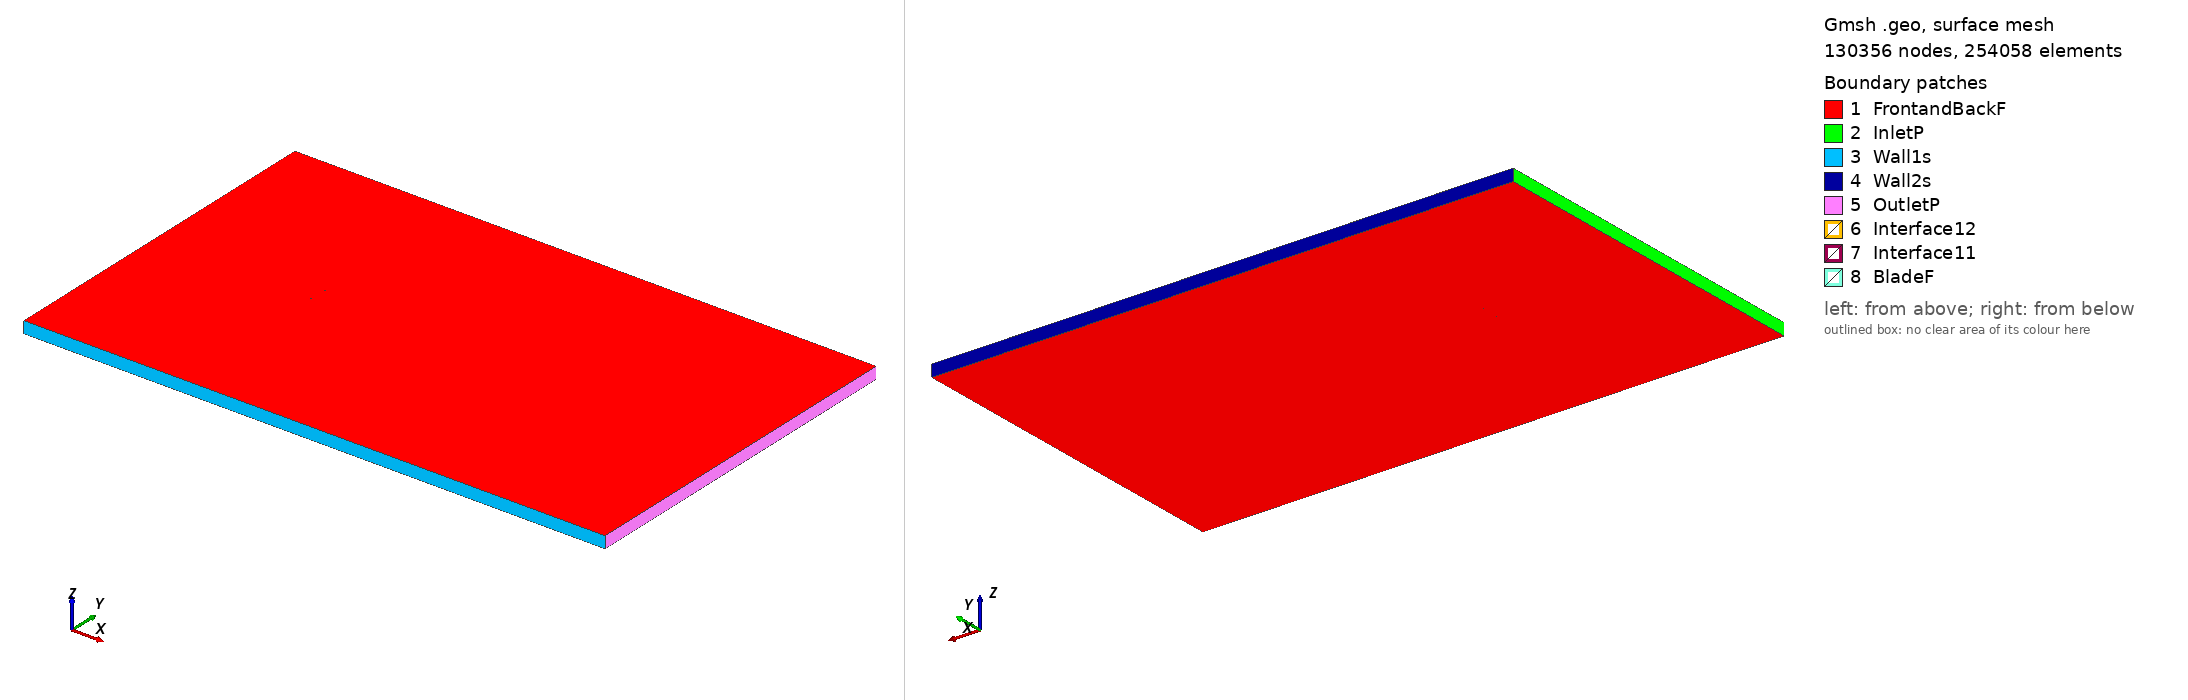

Gmsh geometry script, surface-meshed: 130356 nodes, 254058 surface elements. Boundary patches (legend numbers): 1 FrontandBackF, 2 InletP, 3 Wall1s, 4 Wall2s, 5 OutletP, 6 Interface12, 7 Interface11, 8 BladeF. Left view from above one corner, right view from below the opposite corner. Legend entries are the model's physical surfaces. The drawing asked Gmsh for element sizes between 1% and 20% of the model's largest extent; the script's own settings can give other sizes.

=== fx72150a_tsr_4.2274_aoa_1.115.geo (drawn) ===
SetFactory("OpenCASCADE");

Point(1) = {0.075065, 0.727315, 0, 1.0};
Point(2) = {0.073224, 0.727989, 0, 1.0};
Point(3) = {0.066827, 0.730332, 0, 1.0};
Point(4) = {0.063233, 0.731648, 0, 1.0};
Point(5) = {0.059397, 0.733053, 0, 1.0};
Point(6) = {0.055334, 0.734541, 0, 1.0};
Point(7) = {0.051061, 0.736107, 0, 1.0};
Point(8) = {0.046597, 0.737740, 0, 1.0};
Point(9) = {0.041957, 0.739303, 0, 1.0};
Point(10) = {0.037166, 0.740866, 0, 1.0};
Point(11) = {0.032240, 0.742368, 0, 1.0};
Point(12) = {0.027202, 0.743830, 0, 1.0};
Point(13) = {0.022074, 0.745190, 0, 1.0};
Point(14) = {0.016873, 0.746448, 0, 1.0};
Point(15) = {0.011626, 0.747547, 0, 1.0};
Point(16) = {0.006354, 0.748514, 0, 1.0};
Point(17) = {0.001077, 0.749254, 0, 1.0};
Point(18) = {-0.004181, 0.749792, 0, 1.0};
Point(19) = {-0.009402, 0.750000, 0, 1.0};
Point(20) = {-0.014558, 0.749977, 0, 1.0};
Point(21) = {-0.019630, 0.749651, 0, 1.0};
Point(22) = {-0.024594, 0.749168, 0, 1.0};
Point(23) = {-0.029430, 0.748472, 0, 1.0};
Point(24) = {-0.034116, 0.747638, 0, 1.0};
Point(25) = {-0.038632, 0.746643, 0, 1.0};
Point(26) = {-0.042956, 0.745522, 0, 1.0};
Point(27) = {-0.047072, 0.744290, 0, 1.0};
Point(28) = {-0.050962, 0.742956, 0, 1.0};
Point(29) = {-0.054610, 0.741532, 0, 1.0};
Point(30) = {-0.057998, 0.740045, 0, 1.0};
Point(31) = {-0.061110, 0.738507, 0, 1.0};
Point(32) = {-0.063937, 0.736931, 0, 1.0};
Point(33) = {-0.066464, 0.735345, 0, 1.0};
Point(34) = {-0.068680, 0.733774, 0, 1.0};
Point(35) = {-0.070575, 0.732228, 0, 1.0};
Point(36) = {-0.072139, 0.730763, 0, 1.0};
Point(37) = {-0.073369, 0.729360, 0, 1.0};
Point(38) = {-0.074254, 0.728191, 0, 1.0};
Point(39) = {-0.074791, 0.727275, 0, 1.0};
Point(40) = {-0.074986, 0.726180, 0, 1.0};
Point(41) = {-0.074831, 0.725212, 0, 1.0};
Point(42) = {-0.074327, 0.724458, 0, 1.0};
Point(43) = {-0.073471, 0.724134, 0, 1.0};
Point(44) = {-0.072273, 0.723894, 0, 1.0};
Point(45) = {-0.070740, 0.723780, 0, 1.0};
Point(46) = {-0.068876, 0.723656, 0, 1.0};
Point(47) = {-0.066693, 0.723615, 0, 1.0};
Point(48) = {-0.064196, 0.723606, 0, 1.0};
Point(49) = {-0.061400, 0.723639, 0, 1.0};
Point(50) = {-0.058316, 0.723706, 0, 1.0};
Point(51) = {-0.054955, 0.723798, 0, 1.0};
Point(52) = {-0.051333, 0.723918, 0, 1.0};
Point(53) = {-0.047466, 0.724066, 0, 1.0};
Point(54) = {-0.043371, 0.724228, 0, 1.0};
Point(55) = {-0.039064, 0.724414, 0, 1.0};
Point(56) = {-0.034564, 0.724616, 0, 1.0};
Point(57) = {-0.029889, 0.724854, 0, 1.0};
Point(58) = {-0.025063, 0.725092, 0, 1.0};
Point(59) = {-0.020102, 0.725388, 0, 1.0};
Point(60) = {-0.015030, 0.725697, 0, 1.0};
Point(61) = {-0.009867, 0.726111, 0, 1.0};
Point(62) = {-0.004633, 0.726574, 0, 1.0};
Point(63) = {0.000647, 0.727145, 0, 1.0};
Point(64) = {0.005948, 0.727648, 0, 1.0};
Point(65) = {0.011249, 0.728168, 0, 1.0};
Point(66) = {0.016526, 0.728620, 0, 1.0};
Point(67) = {0.021759, 0.729028, 0, 1.0};
Point(68) = {0.026920, 0.729326, 0, 1.0};
Point(69) = {0.031991, 0.729539, 0, 1.0};
Point(70) = {0.036947, 0.729621, 0, 1.0};
Point(71) = {0.041768, 0.729606, 0, 1.0};
Point(72) = {0.046435, 0.729459, 0, 1.0};
Point(73) = {0.050927, 0.729216, 0, 1.0};
Point(74) = {0.055223, 0.728861, 0, 1.0};
Point(75) = {0.059307, 0.728428, 0, 1.0};
Point(76) = {0.063161, 0.727917, 0, 1.0};
Point(77) = {0.066770, 0.727364, 0, 1.0};
Point(78) = {0.073189, 0.726197, 0, 1.0};
Point(79) = {0.075036, 0.725831, 0, 1.0};
Point(80) = {-0.075065, -0.727315, 0, 1.0};
Point(81) = {-0.073224, -0.727989, 0, 1.0};
Point(82) = {-0.066827, -0.730332, 0, 1.0};
Point(83) = {-0.063233, -0.731648, 0, 1.0};
Point(84) = {-0.059397, -0.733053, 0, 1.0};
Point(85) = {-0.055334, -0.734541, 0, 1.0};
Point(86) = {-0.051061, -0.736107, 0, 1.0};
Point(87) = {-0.046597, -0.737740, 0, 1.0};
Point(88) = {-0.041957, -0.739303, 0, 1.0};
Point(89) = {-0.037166, -0.740866, 0, 1.0};
Point(90) = {-0.032240, -0.742368, 0, 1.0};
Point(91) = {-0.027202, -0.743830, 0, 1.0};
Point(92) = {-0.022074, -0.745190, 0, 1.0};
Point(93) = {-0.016873, -0.746448, 0, 1.0};
Point(94) = {-0.011626, -0.747547, 0, 1.0};
Point(95) = {-0.006354, -0.748514, 0, 1.0};
Point(96) = {-0.001077, -0.749254, 0, 1.0};
Point(97) = {0.004181, -0.749792, 0, 1.0};
Point(98) = {0.009402, -0.750000, 0, 1.0};
Point(99) = {0.014558, -0.749977, 0, 1.0};
Point(100) = {0.019630, -0.749651, 0, 1.0};
Point(101) = {0.024594, -0.749168, 0, 1.0};
Point(102) = {0.029430, -0.748472, 0, 1.0};
Point(103) = {0.034116, -0.747638, 0, 1.0};
Point(104) = {0.038632, -0.746643, 0, 1.0};
Point(105) = {0.042956, -0.745522, 0, 1.0};
Point(106) = {0.047072, -0.744290, 0, 1.0};
Point(107) = {0.050962, -0.742956, 0, 1.0};
Point(108) = {0.054610, -0.741532, 0, 1.0};
Point(109) = {0.057998, -0.740045, 0, 1.0};
Point(110) = {0.061110, -0.738507, 0, 1.0};
Point(111) = {0.063937, -0.736931, 0, 1.0};
Point(112) = {0.066464, -0.735345, 0, 1.0};
Point(113) = {0.068680, -0.733774, 0, 1.0};
Point(114) = {0.070575, -0.732228, 0, 1.0};
Point(115) = {0.072139, -0.730763, 0, 1.0};
Point(116) = {0.073369, -0.729360, 0, 1.0};
Point(117) = {0.074254, -0.728191, 0, 1.0};
Point(118) = {0.074791, -0.727275, 0, 1.0};
Point(119) = {0.074986, -0.726180, 0, 1.0};
Point(120) = {0.074831, -0.725212, 0, 1.0};
Point(121) = {0.074327, -0.724458, 0, 1.0};
Point(122) = {0.073471, -0.724134, 0, 1.0};
Point(123) = {0.072273, -0.723894, 0, 1.0};
Point(124) = {0.070740, -0.723780, 0, 1.0};
Point(125) = {0.068876, -0.723656, 0, 1.0};
Point(126) = {0.066693, -0.723615, 0, 1.0};
Point(127) = {0.064196, -0.723606, 0, 1.0};
Point(128) = {0.061400, -0.723639, 0, 1.0};
Point(129) = {0.058316, -0.723706, 0, 1.0};
Point(130) = {0.054955, -0.723798, 0, 1.0};
Point(131) = {0.051333, -0.723918, 0, 1.0};
Point(132) = {0.047466, -0.724066, 0, 1.0};
Point(133) = {0.043371, -0.724228, 0, 1.0};
Point(134) = {0.039064, -0.724414, 0, 1.0};
Point(135) = {0.034564, -0.724616, 0, 1.0};
Point(136) = {0.029889, -0.724854, 0, 1.0};
Point(137) = {0.025063, -0.725092, 0, 1.0};
Point(138) = {0.020102, -0.725388, 0, 1.0};
Point(139) = {0.015030, -0.725697, 0, 1.0};
Point(140) = {0.009867, -0.726111, 0, 1.0};
Point(141) = {0.004633, -0.726574, 0, 1.0};
Point(142) = {-0.000647, -0.727145, 0, 1.0};
Point(143) = {-0.005948, -0.727648, 0, 1.0};
Point(144) = {-0.011249, -0.728168, 0, 1.0};
Point(145) = {-0.016526, -0.728620, 0, 1.0};
Point(146) = {-0.021759, -0.729028, 0, 1.0};
Point(147) = {-0.026920, -0.729326, 0, 1.0};
Point(148) = {-0.031991, -0.729539, 0, 1.0};
Point(149) = {-0.036947, -0.729621, 0, 1.0};
Point(150) = {-0.041768, -0.729606, 0, 1.0};
Point(151) = {-0.046435, -0.729459, 0, 1.0};
Point(152) = {-0.050927, -0.729216, 0, 1.0};
Point(153) = {-0.055223, -0.728861, 0, 1.0};
Point(154) = {-0.059307, -0.728428, 0, 1.0};
Point(155) = {-0.063161, -0.727917, 0, 1.0};
Point(156) = {-0.066770, -0.727364, 0, 1.0};
Point(157) = {-0.073189, -0.726197, 0, 1.0};
Point(158) = {-0.075036, -0.725831, 0, 1.0};

// Lines: first blade (splines 1-4)
Spline(1) = {1:24};
Spline(2) = {24:56};
Spline(3) = {56:79};
Spline(4) = {79,1};

// Lines: second blade (splines 5-8)
Spline(5) = {80:103};
Spline(6) = {103:135};
Spline(7) = {135:158};
Spline(8) = {158,80};

// Outer domain (points 20001-4 and lines)
Point(159) = {-13.50000000, -15.00000000, 0, 1.0};
Point(160) = {-13.50000000, 15.00000000, 0, 1.0};
Point(161) = {36.00000000, 15.00000000, 0, 1.0};
Point(162) = {36.00000000, -15.00000000, 0, 1.0};
Line(11) = {159, 160};
Line(12) = {160, 161};
Line(13) = {161, 162};
Line(14) = {159, 162};

// Interface (between moving and stationary domain) (circles)
Circle(9) = {0, 0, 0, 0.80000000, 0, 2*Pi};
Circle(10) = {0, 0, 0, 0.80000000, 0, 2*Pi};

// Loops collect Lines/Splines/etc (blade1, blade2, domain, first circle)
Line Loop(1) = {1:4};
Line Loop(2) = {5:8};
Line Loop(3) = {11,12,13,-14};
Line Loop(4) = {9};

// BooleanDifference cuts out the circle/interface from the domain
Plane Surface(1) = {3};
Plane Surface(2) = {4};
BooleanDifference{ Surface{1}; Delete;}{ Surface{2}; Delete;}

// This one cuts out the blades from the inner circle/interface
Line Loop(6) = {10};
Plane Surface(5) = {6};
Plane Surface(6) = {1};
Plane Surface(7) = {2};
BooleanDifference{ Surface{5}; Delete;}{ Surface{6,7}; Delete;}

// extrude to 3rd dimension
Extrude {0, 0, 1} {Surface{1}; Surface{5}; Layers{1}; Recombine;}

// Physical Surfaces are the named boundaries (patches)
Physical Surface("Interface11") = {12};
Physical Surface("Interface12") = {10};

// sides of domain
Physical Surface("InletP") = {6};
Physical Surface("OutletP") = {9};

// top and bottom of domain
Physical Surface("Wall1s") = {7};
Physical Surface("Wall2s") = {8};

// Check FrontandBackF by ensuring there is nothing in the 3rd dimension
Physical Surface("FrontandBackF") = {1,11,5,21};
Physical Surface("BladeF") = {13:20};
Physical Volume("Turbine") = {2};
Physical Volume("Farfield") = {1};

// settings for airfoil boundary layer
Field[1] = BoundaryLayer;
Field[1].EdgesList = {1:8};
Field[1].hwall_n = 1e-3;
Field[1].thickness = 1.5e-2;
Field[1].ratio = 1.05;
Field[1].Quads = 1;
BoundaryLayer Field = 1;

// control points for mesh (blade and interface)
// floor((arc length / 1.5mm)/ 6) -> Transfinite Line
Transfinite Line {1,2,3,5,6,7} = 34 Using Progression 1;
Transfinite Line {4,8} = 2 Using Progression 1;
Transfinite Line {9, 15} = 800 Using Progression 1;

// For more information on gmsh syntax, visit http://gmsh.info/doc/texinfo/gmsh.html
